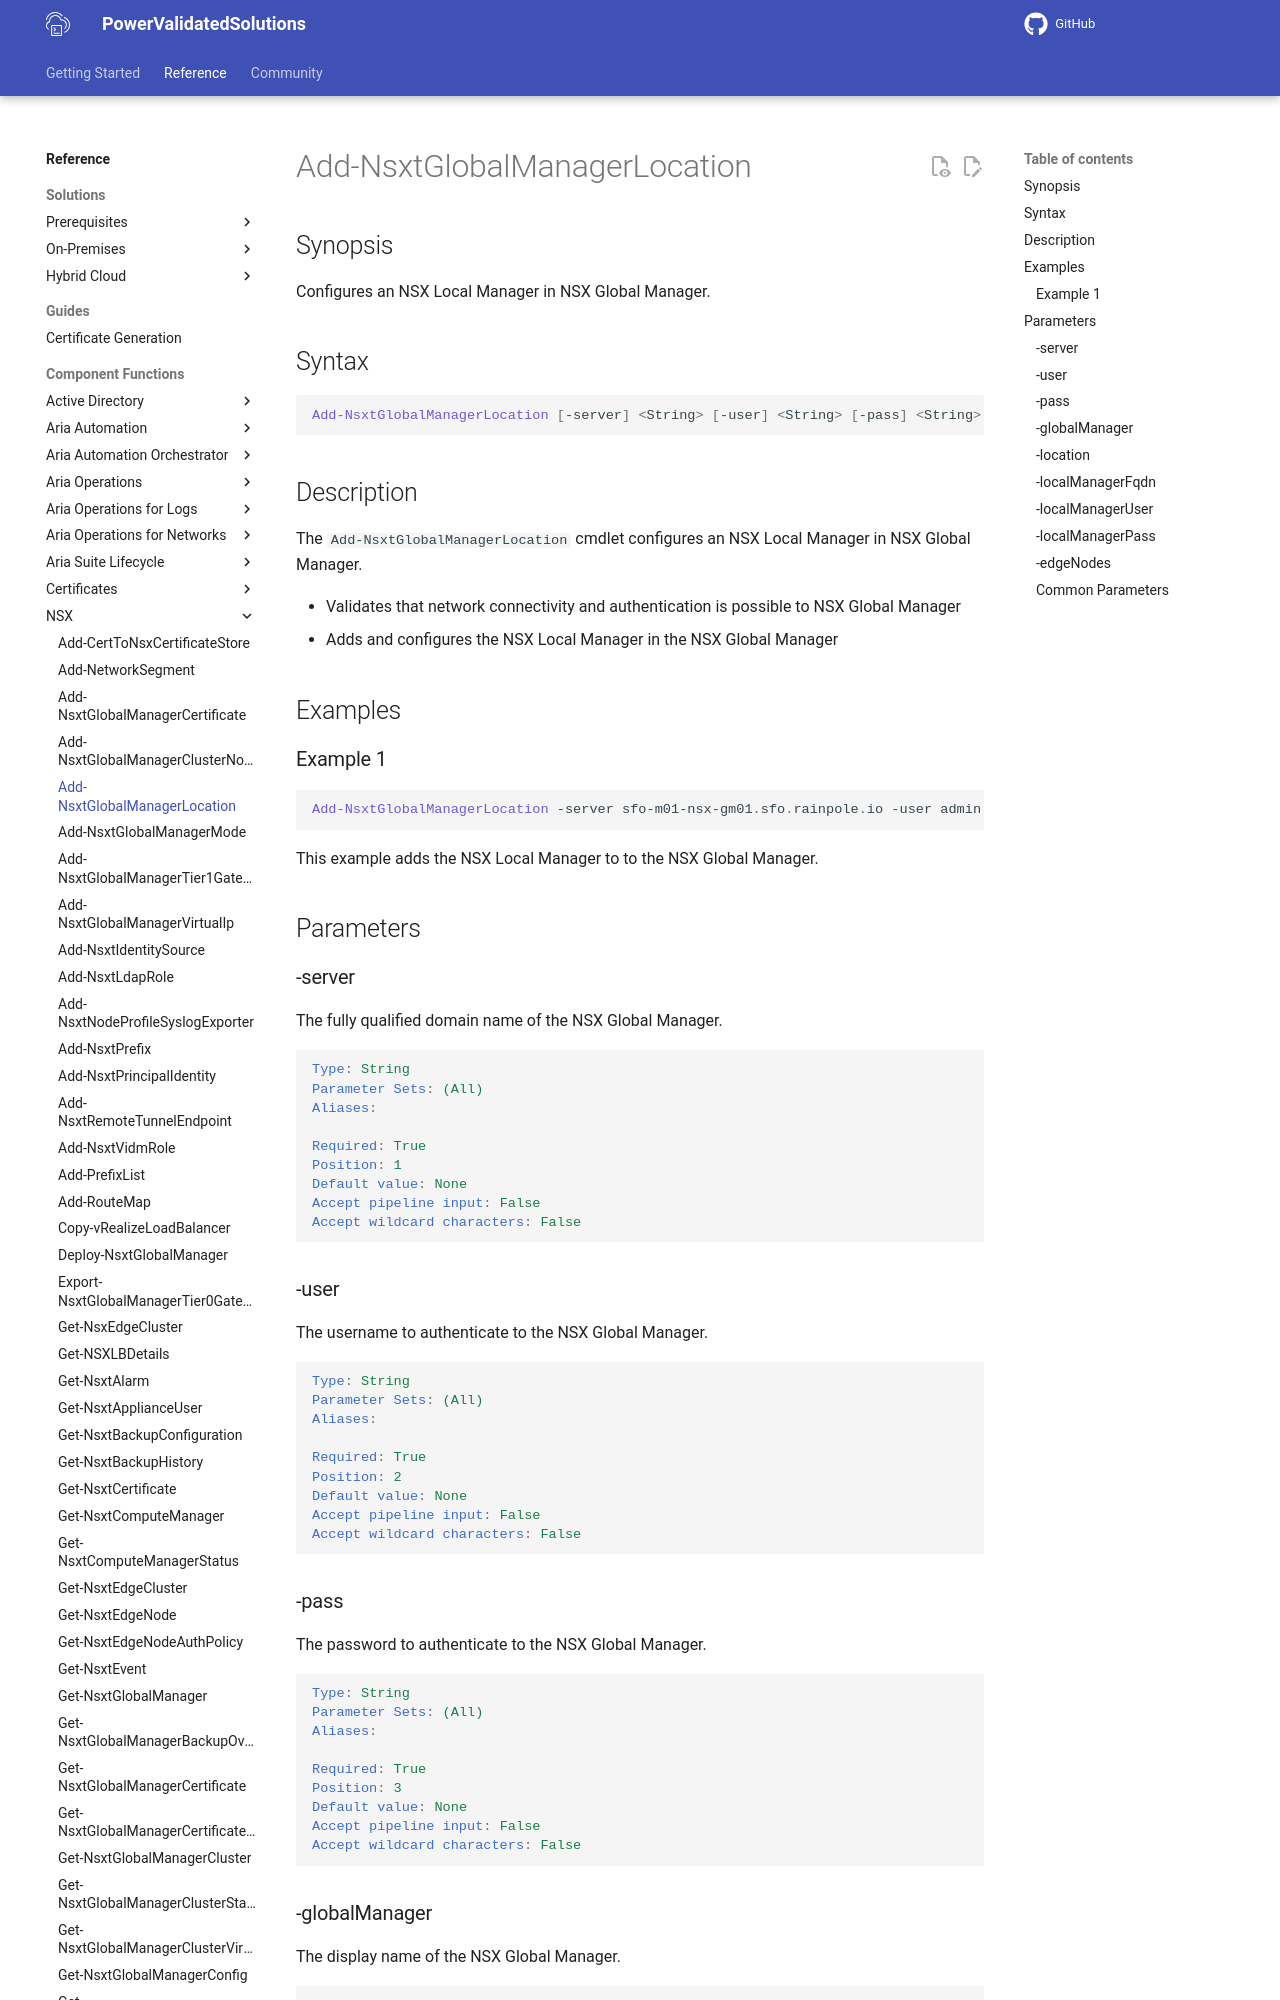

repository: vmware/power-validated-solutions-for-cloud-foundation · page: documentation/functions/nsx/Add-NsxtGlobalManagerLocation/index.html · generator: mkdocs

# Add-NsxtGlobalManagerLocation

## Synopsis

Configures an NSX Local Manager in NSX Global Manager.

## Syntax

```powershell
Add-NsxtGlobalManagerLocation [-server] <String> [-user] <String> [-pass] <String> [-globalManager] <String> [-location] <String> [-localManagerFqdn] <String> [-localManagerUser] <String> [-localManagerPass] <String> [-edgeNodes] <Array> [<CommonParameters>]
```

## Description

The `Add-NsxtGlobalManagerLocation` cmdlet configures an NSX Local Manager in NSX Global Manager.

- Validates that network connectivity and authentication is possible to NSX Global Manager
- Adds and configures the NSX Local Manager in the NSX Global Manager

## Examples
